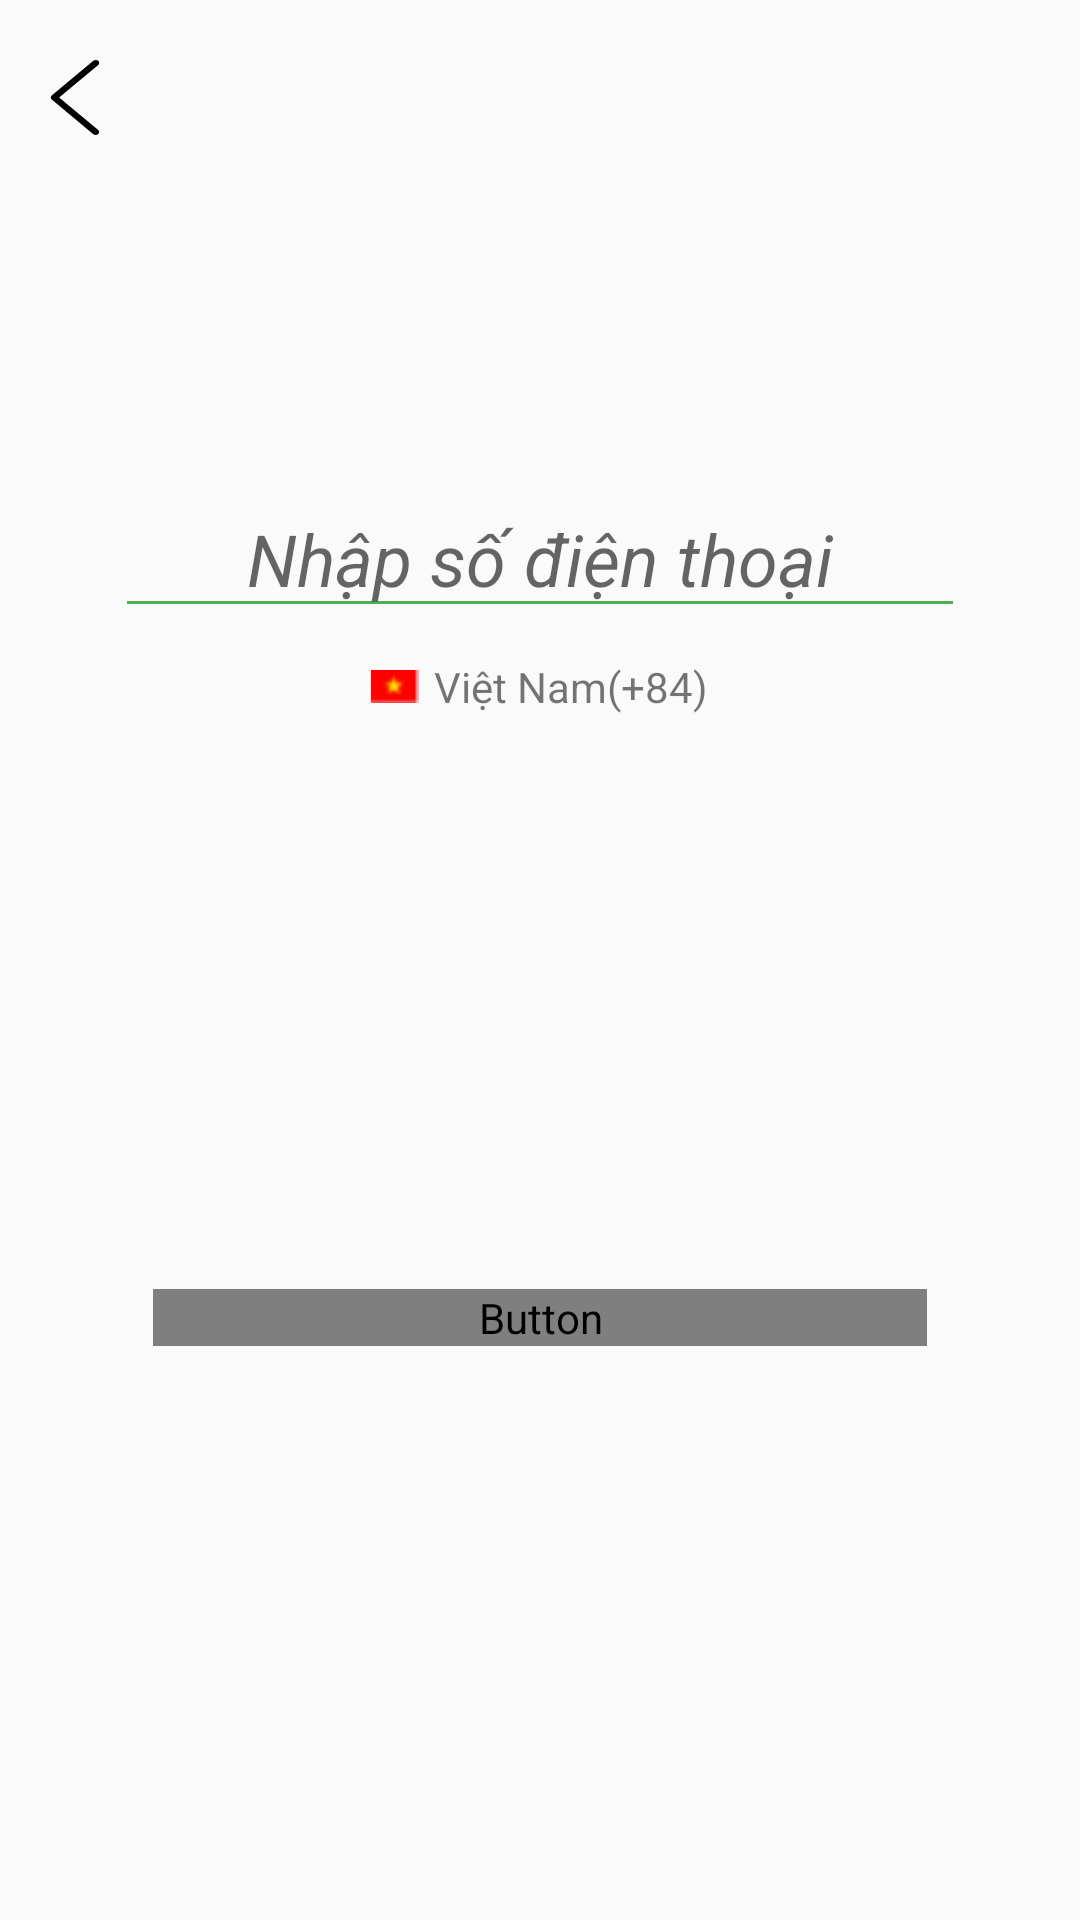

Here is an Android app screen rendered from its layout file. Give the layout XML and the strings, colors and styles it references.
<!-- AndroidManifest.xml: application theme AppTheme -->
<!-- res/layout/activity_phone_register.xml -->
<?xml version="1.0" encoding="utf-8"?>
<androidx.constraintlayout.widget.ConstraintLayout xmlns:android="http://schemas.android.com/apk/res/android"
    xmlns:app="http://schemas.android.com/apk/res-auto"
    xmlns:tools="http://schemas.android.com/tools"
    android:layout_width="match_parent"
    android:layout_height="match_parent"
    tools:context=".PhoneRegisterActivity">

    <ImageButton
        android:id="@+id/imageButton"
        android:layout_width="wrap_content"
        android:layout_height="wrap_content"
        android:layout_marginStart="10dp"
        android:layout_marginTop="20dp"
        android:background="#00F4F4F4"
        app:layout_constraintStart_toStartOf="parent"
        app:layout_constraintTop_toTopOf="parent"
        app:srcCompat="@drawable/back" />

    <EditText
        android:id="@+id/editPhoneNum"
        android:layout_width="wrap_content"
        android:layout_height="wrap_content"
        android:backgroundTint="#4CAF50"
        android:ems="10"
        android:gravity="center"
        android:hint="@string/editphonenum"
        android:inputType="textPersonName"
        android:textSize="24sp"
        android:textStyle="italic"
        app:layout_constraintEnd_toEndOf="parent"
        app:layout_constraintStart_toStartOf="parent"
        app:layout_constraintTop_toTopOf="@+id/guideline3" />

    <LinearLayout
        android:id="@+id/linearLayout2"
        android:layout_width="match_parent"
        android:layout_height="wrap_content"
        android:layout_marginTop="10dp"
        android:gravity="center"
        android:orientation="horizontal"
        app:layout_constraintEnd_toEndOf="parent"
        app:layout_constraintStart_toStartOf="parent"
        app:layout_constraintTop_toBottomOf="@+id/editPhoneNum">

        <ImageView
            android:id="@+id/imageView"
            android:layout_width="wrap_content"
            android:layout_height="wrap_content"
            android:layout_gravity="center_vertical"
            app:srcCompat="@drawable/ic_flag_vn" />

        <TextView
            android:id="@+id/textView4"
            android:layout_width="wrap_content"
            android:layout_height="wrap_content"
            android:layout_marginStart="5dp"
            android:text="@string/vietnam" />
    </LinearLayout>

    <Button
        android:id="@+id/next_btn"
        android:layout_width="258dp"
        android:layout_height="wrap_content"
        android:background="@drawable/custom_button"
        android:fontFamily="@font/adamina"
        android:text="@string/next"
        android:textColor="#FFFEFE"
        android:textSize="18sp"
        android:textStyle="bold"
        app:layout_constraintBottom_toBottomOf="parent"
        app:layout_constraintEnd_toEndOf="parent"
        app:layout_constraintStart_toStartOf="parent"
        app:layout_constraintTop_toBottomOf="@+id/linearLayout2" />

    <androidx.constraintlayout.widget.Guideline
        android:id="@+id/guideline3"
        android:layout_width="wrap_content"
        android:layout_height="wrap_content"
        android:orientation="horizontal"
        app:layout_constraintGuide_percent="0.25" />
</androidx.constraintlayout.widget.ConstraintLayout>
<!-- resources referenced by this layout -->
<resources>
  <!-- drawable back (drawable) -->
  <vector xmlns:android="http://schemas.android.com/apk/res/android"
      android:width="30dp"
      android:height="25dp"
      android:viewportWidth="443.52"
      android:viewportHeight="443.52">
      <path
          android:fillColor="#FF000000"
          android:pathData="M143.492,221.863L336.226,29.129c6.663,-6.664 6.663,-17.468 0,-24.132c-6.665,-6.662 -17.468,-6.662 -24.132,0l-204.8,204.8c-6.662,6.664 -6.662,17.468 0,24.132l204.8,204.8c6.78,6.548 17.584,6.36 24.132,-0.42c6.387,-6.614 6.387,-17.099 0,-23.712L143.492,221.863z"/>
  </vector>
  <!-- drawable ic_flag_vn: png bitmap (drawable, 298 bytes) -->
  <string name="editphonenum">Nhập số điện thoại</string>
  <string name="next">Tiếp theo</string>
  <string name="vietnam">Việt Nam(+84)</string>
  <style name="AppTheme" parent="Theme.AppCompat.Light.NoActionBar">
          
          <item name="colorPrimary">#4CAF50</item>
          <item name="colorPrimaryDark">#4CAF50</item>
          <item name="colorAccent">#4CAF50</item>
      </style>
</resources>
